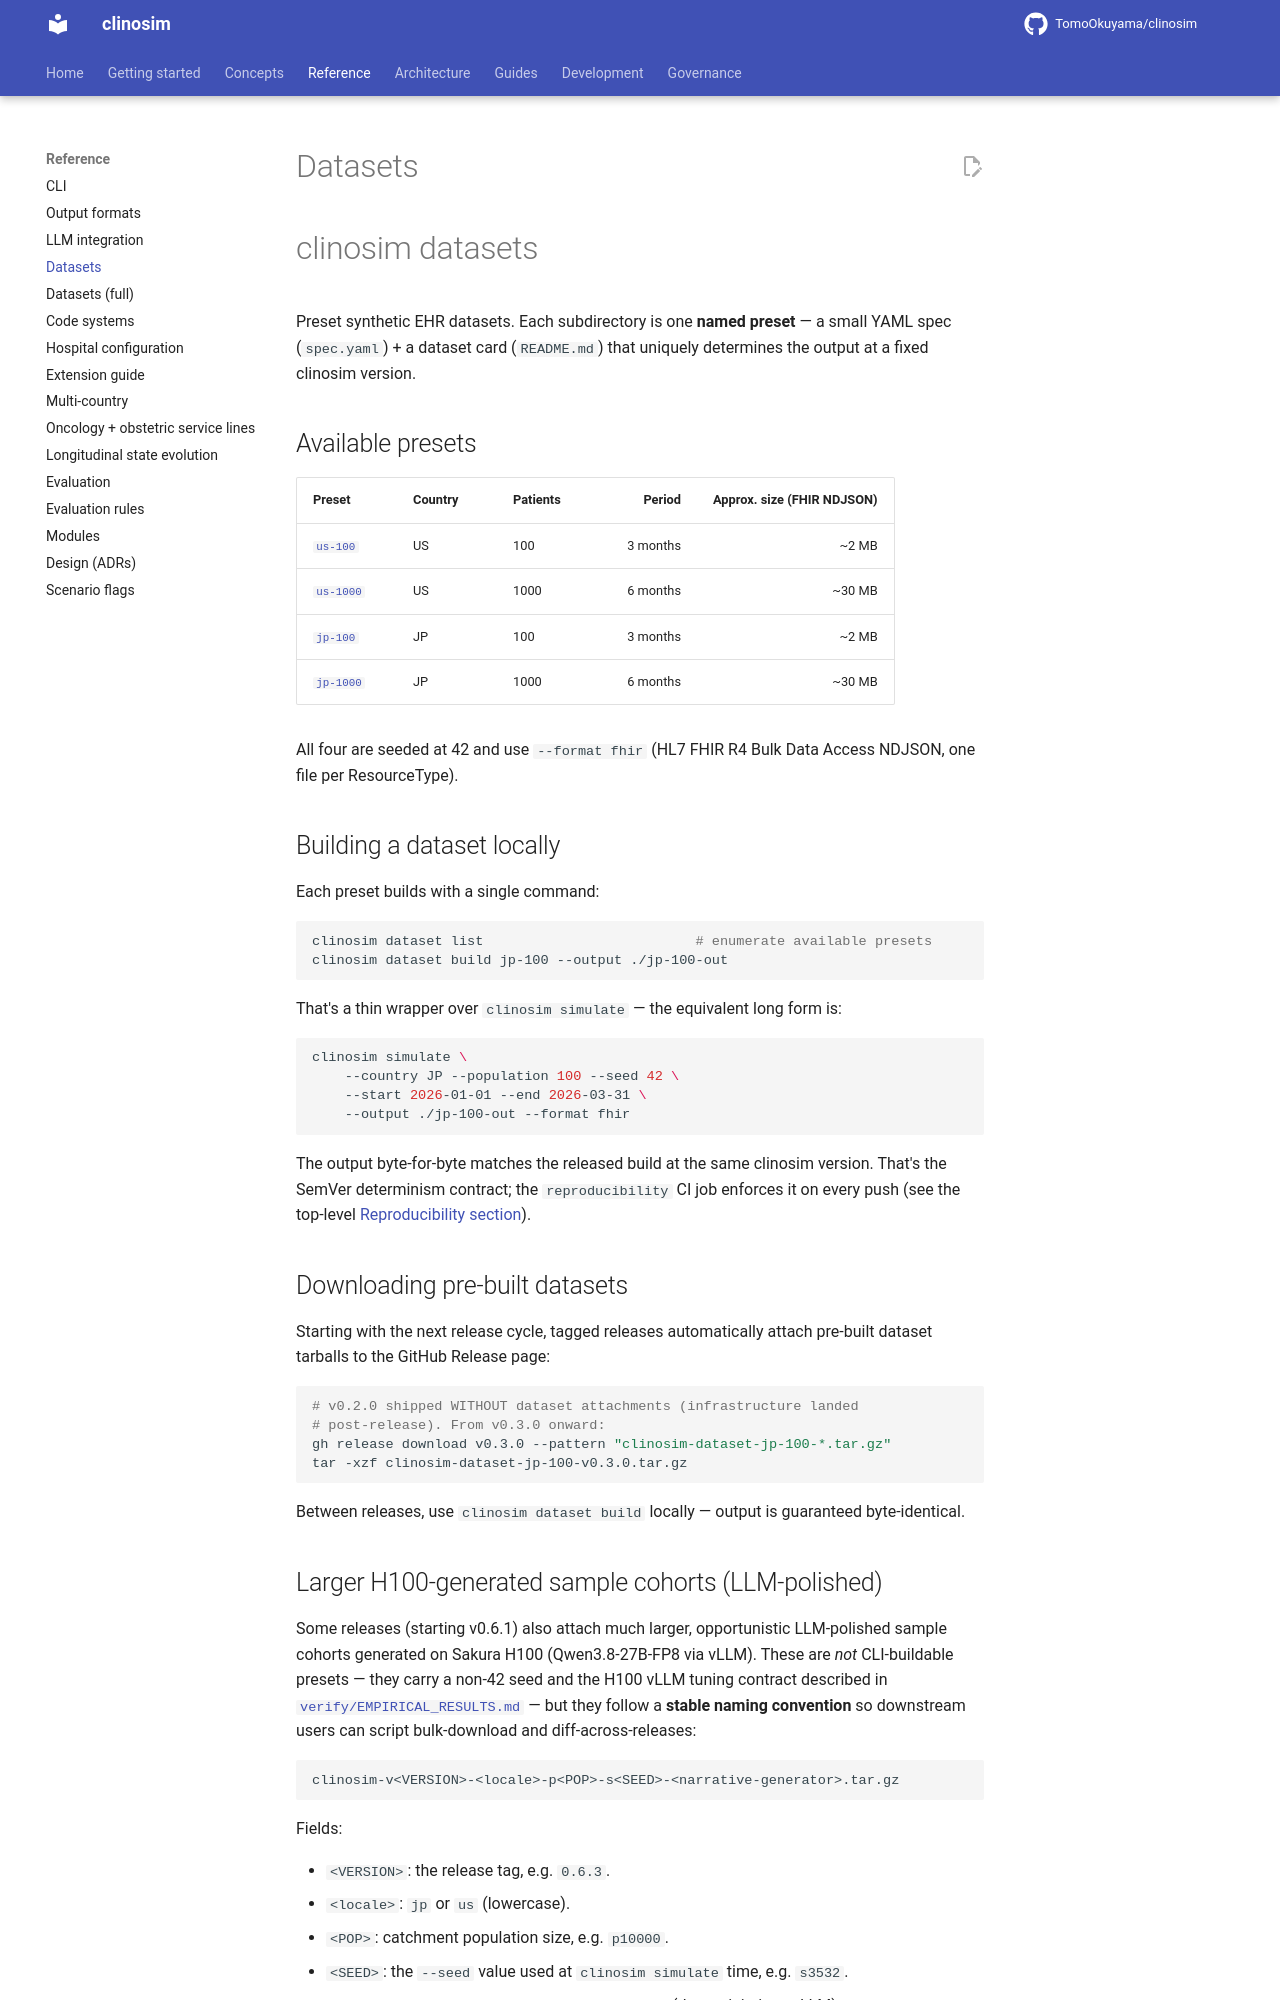

repository: TomoOkuyama/clinosim · page: reference/datasets/index.html · generator: mkdocs

# clinosim datasets

Preset synthetic EHR datasets. Each subdirectory is one **named preset**
— a small YAML spec (`spec.yaml`) + a dataset card (`README.md`) that
uniquely determines the output at a fixed clinosim version.

## Available presets

| Preset | Country | Patients | Period | Approx. size (FHIR NDJSON) |
|---|---|---|---:|---:|
| [`us-100`](us-100/)   | US | 100  | 3 months | ~2 MB   |
| [`us-1000`](us-1000/) | US | 1000 | 6 months | ~30 MB  |
| [`jp-100`](jp-100/)   | JP | 100  | 3 months | ~2 MB   |
| [`jp-1000`](jp-1000/) | JP | 1000 | 6 months | ~30 MB  |

All four are seeded at 42 and use `--format fhir` (HL7 FHIR R4 Bulk
Data Access NDJSON, one file per ResourceType).

## Building a dataset locally

Each preset builds with a single command:

```bash
clinosim dataset list                          # enumerate available presets
clinosim dataset build jp-100 --output ./jp-100-out
```

That's a thin wrapper over `clinosim simulate` — the equivalent long
form is:

```bash
clinosim simulate \
    --country JP --population 100 --seed 42 \
    --start 2026-01-01 --end 2026-03-31 \
    --output ./jp-100-out --format fhir
```

The output byte-for-byte matches the released build at the same
clinosim version. That's the SemVer determinism contract; the
`reproducibility` CI job enforces it on every push (see the top-level
[Reproducibility section](../README.md#reproducibility)).

## Downloading pre-built datasets

Starting with the next release cycle, tagged releases automatically
attach pre-built dataset tarballs to the GitHub Release page:

```bash
# v0.2.0 shipped WITHOUT dataset attachments (infrastructure landed
# post-release). From v0.3.0 onward:
gh release download v0.3.0 --pattern "clinosim-dataset-jp-100-*.tar.gz"
tar -xzf clinosim-dataset-jp-100-v0.3.0.tar.gz
```

Between releases, use `clinosim dataset build` locally — output is
guaranteed byte-identical.
